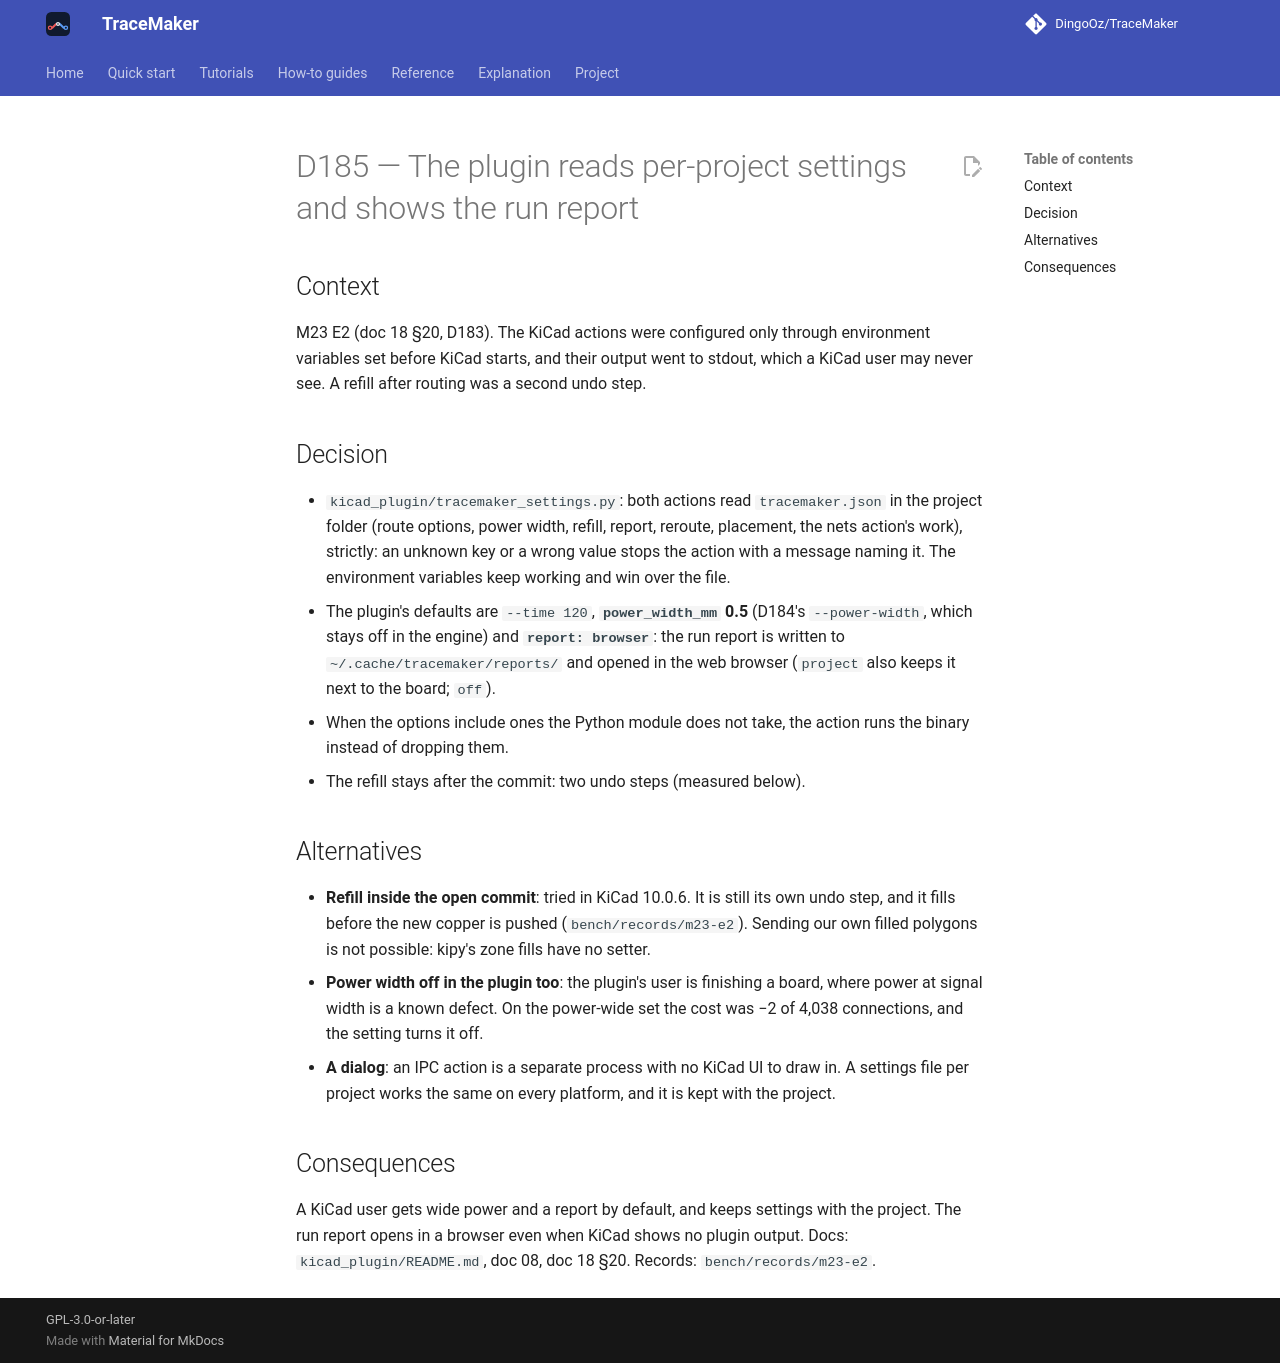

repository: DingoOz/TraceMaker · page: dev/decisions/D185/index.html · generator: mkdocs

---
id: D185
title: "The plugin reads per-project settings and shows the run report"
status: accepted
date: 2026-11-13
docs: ["08", "18"]
---

# D185 — The plugin reads per-project settings and shows the run report

## Context

M23 E2 (doc 18 §20, D183). The KiCad actions were configured only through environment variables set before KiCad starts, and their
output went to stdout, which a KiCad user may never see. A refill after routing was a second undo step.

## Decision

- `kicad_plugin/tracemaker_settings.py`: both actions read `tracemaker.json` in the project folder (route options, power width, refill,
  report, reroute, placement, the nets action's work), strictly: an unknown key or a wrong value stops the action with a message naming
  it. The environment variables keep working and win over the file.
- The plugin's defaults are `--time 120`, **`power_width_mm` 0.5** (D184's `--power-width`, which stays off in the engine) and
  **`report: browser`**: the run report is written to `~/.cache/tracemaker/reports/` and opened in the web browser (`project` also keeps
  it next to the board; `off`).
- When the options include ones the Python module does not take, the action runs the binary instead of dropping them.
- The refill stays after the commit: two undo steps (measured below).

## Alternatives

- **Refill inside the open commit**: tried in KiCad 10.0.6. It is still its own undo step, and it fills before the new copper is pushed
  (`bench/records/m23-e2`). Sending our own filled polygons is not possible: kipy's zone fills have no setter.
- **Power width off in the plugin too**: the plugin's user is finishing a board, where power at signal width is a known defect. On the
  power-wide set the cost was −2 of 4,038 connections, and the setting turns it off.
- **A dialog**: an IPC action is a separate process with no KiCad UI to draw in. A settings file per project works the same on every
  platform, and it is kept with the project.

## Consequences

A KiCad user gets wide power and a report by default, and keeps settings with the project. The run report opens in a browser even when KiCad
shows no plugin output. Docs: `kicad_plugin/README.md`, doc 08, doc 18 §20. Records: `bench/records/m23-e2`.
